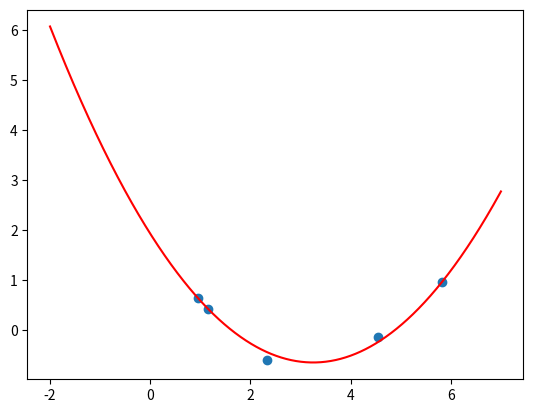

Source code (Python):
import matplotlib.pyplot as plt
import numpy as np

def f(x):
    return 1.9272879999466672 + -1.5825517258150934 * x + 0.24327417977662646 * x * x

points = [(4.537424899268576, -0.13276779766980845), (1.1510512640686479, 0.42811306509991676), (0.9486646645113018, 0.6449798314867623), (5.821753060052237, 0.9602905491391449), (2.336822618839431, -0.6047134422452635)]


x = [p[0] for p in points]
y = [p[1] for p in points]

k = np.linspace(-2, 7, 1000)

plt.scatter(x, y)
plt.plot(k, f(k), color='red')
plt.show()